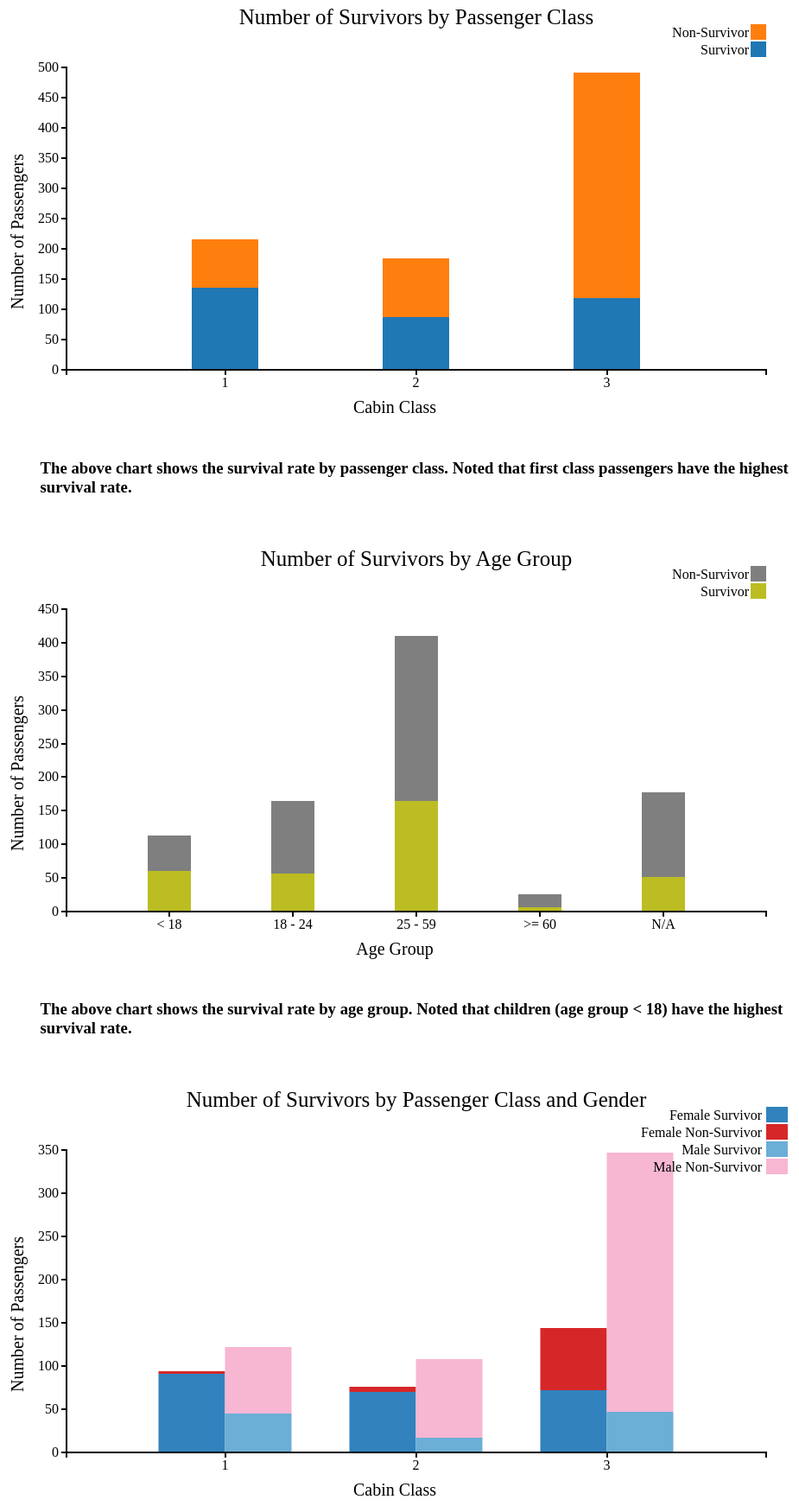
D3 v3 page, settled after 480 driven frames (8 s of simulated time); the page loaded 3 data file(s).



  var margin = {top: 20, right: 50, bottom: 50, left: 50},
      width = 960 - margin.left - margin.right,
      height = 500 - margin.top - margin.bottom;


  var x = d3.scale.ordinal()
      .rangeRoundBands([margin.left, width],0.5);

  var y = d3.scale.linear()
      .rangeRound([height,margin.top]);

  var xAxis = d3.svg.axis()
      .scale(x)
      .orient("bottom");

  var colorRange = d3.scale.ordinal()
    .range(["#1f77b4","#ff7f0e"]);

  var yAxis = d3.svg.axis()
      .scale(y)
      .orient("left");

  var svg = d3.select("#chart1").append("svg")
      .attr("width", width + margin.left + margin.right)
      .attr("height", height + margin.top + margin.bottom)
      .append("g")
      .attr("transform", "translate(" + margin.left + "," + margin.top + ")");


  d3.csv("titanic_passenger_class.csv", function(data) {
      var status = ["Survivor", "Non-Survivor"];

      var count_layers = d3.layout.stack()(status.map(function(temp) {
          return data.map(function(d) {
              return {x : d.Passenger_Class,
                  y : +d[temp] };
          });
      }));

      x.domain(count_layers[0].map(function(d) { return d.x; }));
      y.domain([0, d3.max(count_layers[count_layers.length - 1], function(d) {
          return d.y0 + d.y; })]).nice();

      var layer= svg.selectAll(".layer")
              .data(count_layers)
              .enter()
              .append("g")
              .attr("class", "layer")
              .style("fill", function(d, i) { return colorRange(i); });

      var rect = layer.selectAll("rect")
              .data(function(d) { return d;})
              .enter()
              .append("rect")
              .attr("x", function(d) { return x(d.x); })
              .attr("y", function(d) { return y(d.y + d.y0); })
              .attr("height", function(d) { return y(d.y0) - y(d.y + d.y0); })
              .attr("width", x.rangeBand())
              .on("mouseover", function() { tooltip.style("display", null);})
              .on("mousemove", function(d) {
                  var xPosition = d3.mouse(this)[0] - 15;
                  var yPosition = d3.mouse(this)[1] - 25;
                  tooltip.attr("transform", "translate(" + xPosition + "," +
                      yPosition + ")");
                  tooltip.select("text").text("Count: "+d.y);})
              .on("mouseout", function() { tooltip.style("display", "none");});


      svg.append("g")
              .attr("class", "axis axis--x")
              .call(xAxis)
              .attr("transform", "translate(0," + height + ")")
              .append("text")
              .attr("text-anchor","middle")
              .attr("transform","translate("+(width/2)+","+margin.bottom+")")
              .style("font-size",20)
              .text("Cabin Class");


      svg.append("g")
              .attr("class", "axis axis--y")
              .attr("transform","translate("+margin.left+","+0+")")
              .call(yAxis)
              .append("text")
              .attr("text-anchor","end")
              .attr("transform","translate("+(-margin.left)+","+(height/2-margin.bottom)+")rotate(-90)")
              .style("font-size",20)
              .text("Number of Passengers");

      var tooltip = svg.append("g")
              .attr("class", "tooltip")
              .style("display", "none");

      tooltip.append("rect")
              .attr("width", 65)
              .attr("height", 20)
              .attr("fill", "white")
              .style("opacity", 0.5);

      tooltip.append("text")
              .attr("x", 30)
              .attr("dy", "1.2em")
              .style("text-anchor", "middle")
              .attr("font-size", "12px")
              .attr("font-weight", "bold");

      var h2 = svg.append("text")
              .text("Number of Survivors by Passenger Class")
              .attr("text-anchor","middle")
              .attr("transform","translate("+(width+margin.left)/2+","+0+")")
              .attr("class","header")
              .attr("font-size",25);

      var legend = svg.selectAll(".legend")
              .data(colorRange.domain().slice().reverse())
              .enter()
              .append("g")
              .attr("class", "legend")
              .attr("transform", function(d, i) { return "translate(0," + i * 20 + ")"; });


      legend.append("rect")
              .attr("x", width - 18)
              .attr("width", 18)
              .attr("height", 18)
              .style("fill", colorRange)


      legend.append("text")
              .attr("x", width - 20)
              .attr("y", 9)
              .attr("dy", ".35em")
              .style("text-anchor", "end")
              .text(function(d, i) { switch (i) {
                  case 0: return "Non-Survivor";
                  case 1: return "Survivor"; }});
  });



  // Chart 2

  var margin = {top: 20, right: 50, bottom: 50, left: 50},
      width = 960 - margin.left - margin.right,
      height = 500 - margin.top - margin.bottom;


  var x = d3.scale.ordinal()
      .rangeRoundBands([margin.left, width],0.5);

  var y = d3.scale.linear()
      .rangeRound([height,margin.top]);

  var xAxis = d3.svg.axis()
      .scale(x)
      .orient("bottom");

  var colorRange2 = d3.scale.ordinal()
    .range(["#bcbd22","#7f7f7f"]);

  var yAxis = d3.svg.axis()
      .scale(y)
      .orient("left");

  var svg2 = d3.select("#chart2").append("svg")
      .attr("width", width + margin.left + margin.right)
      .attr("height", height + margin.top + margin.bottom)
      .append("g")
      .attr("transform", "translate(" + margin.left + "," + margin.top + ")");


  d3.csv("titanic_age_group.csv", function(data) {
      var status = ["Survivor", "Non-Survivor"];

      var rate_layers = d3.layout.stack()(status.map(function(temp) {
          return data.map(function(d) {
              return {x : d.Age_Group,
                  y : +d[temp] };
          });
      }));

      x.domain(rate_layers[0].map(function(d) { return d.x; }));
      y.domain([0, 450]);

      var layer= svg2.selectAll(".layer")
              .data(rate_layers)
              .enter()
              .append("g")
              .attr("class", "layer")
              .style("fill", function(d, i) { return colorRange2(i); });

      var rect = layer.selectAll("rect")
              .data(function(d) { return d;})
              .enter()
              .append("rect")
              .attr("x", function(d) { return x(d.x); })
              .attr("y", function(d) { return y(d.y + d.y0); })
              .attr("height", function(d) { return y(d.y0) - y(d.y + d.y0); })
              .attr("width", x.rangeBand())
              .on("mouseover", function() { tooltip.style("display", null);})
              .on("mousemove", function(d) {
                  var xPosition = d3.mouse(this)[0] - 15;
                  var yPosition = d3.mouse(this)[1] - 25;
                  tooltip.attr("transform", "translate(" + xPosition + "," +
                      yPosition + ")");
                  tooltip.select("text").text("Count: "+d.y);})
              .on("mouseout", function() { tooltip.style("display", "none");});


      svg2.append("g")
              .attr("class", "axis axis--x")
              .call(xAxis)
              .attr("transform", "translate(0," + height + ")")
              .append("text")
              .attr("text-anchor","middle")
              .attr("transform","translate("+(width/2)+","+margin.bottom+")")
              .style("font-size",20)
              .text("Age Group");


      svg2.append("g")
              .attr("class", "axis axis--y")
              .attr("transform","translate("+margin.left+","+0+")")
              .call(yAxis)
              .append("text")
              .attr("text-anchor","end")
              .attr("transform","translate("+(-margin.left)+","+(height/2-margin.bottom)+")rotate(-90)")
              .style("font-size",20)
              .text("Number of Passengers");

      var tooltip = svg2.append("g")
              .attr("class", "tooltip")
              .style("display", "none");

      tooltip.append("rect")
              .attr("width", 65)
              .attr("height", 20)
              .attr("fill", "white")
              .style("opacity", 0.5);

      tooltip.append("text")
              .attr("x", 30)
              .attr("dy", "1.2em")
              .style("text-anchor", "middle")
              .attr("font-size", "12px")
              .attr("font-weight", "bold");

      var h2 = svg2.append("text")
              .text("Number of Survivors by Age Group")
              .attr("text-anchor","middle")
              .attr("transform","translate("+(width+margin.left)/2+","+0+")")
              .attr("class","header")
              .attr("font-size",25);

      var legend = svg2.selectAll(".legend")
              .data(colorRange2.domain().slice().reverse())
              .enter()
              .append("g")
              .attr("class", "legend")
              .attr("transform", function(d, i) { return "translate(0," + i * 20 + ")"; });


      legend.append("rect")
              .attr("x", width - 18)
              .attr("width", 18)
              .attr("height", 18)
              .style("fill", colorRange2)


      legend.append("text")
              .attr("x", width - 20)
              .attr("y", 9)
              .attr("dy", ".35em")
              .style("text-anchor", "end")
              .text(function(d, i) { switch (i) {
                  case 0: return "Non-Survivor";
                  case 1: return "Survivor"; }});
  });



  // Chart 3

  var margin = {top: 50, right: 50, bottom: 50, left: 50},
            width = 960 - margin.left - margin.right,
            height = 500 - margin.top - margin.bottom;

  var x = d3.scale.ordinal()
          .rangeRoundBands([margin.left, width],0.65);

  var y = d3.scale.linear()
          .rangeRound([height,margin.top]);

  var ColorRange3 = d3.scale.ordinal()
          .range(["#3182bd","#d62728"]);

  var ColorRange4 = d3.scale.ordinal()
          .range(["#6baed6", "#f7b6d2"]);

  var legend_color = d3.scale.ordinal()
          .range(["#3182bd","#d62728","#6baed6", "#f7b6d2"]);

  var xAxis = d3.svg.axis()
          .scale(x)
          .orient("bottom");

  var yAxis = d3.svg.axis()
          .scale(y)
          .orient("left");


  var svg3 = d3.select("#chart3").append("svg")
      .attr("width", width + margin.left + margin.right)
      .attr("height", height + margin.top + margin.bottom)
      .append("g")
      .attr("transform", "translate("+margin.left+","+20+")");

  d3.csv("titanic_gender_pclass.csv", function(data) {
      var male_status = ["Male_Survivor", "Male_Non-Survivor"];
      var female_status = ["Female_Survivor", "Female_Non-Survivor"];
      var layers = d3.layout.stack()(female_status.map(function(c) {
          return data.map(function(d) {
              return {
                  x : d.Passenger_Class,
                  y : +d[c],
                  status : c
              };
          });
      }));
      var layers2 = d3.layout.stack()(male_status.map(function(c) {
          return data.map(function(d) {
              return {
                  x : d.Passenger_Class,
                  y : +d[c],
                  status : c
              };
          });
      }));

      x.domain(layers[0].map(function(d) { return d.x; }));
      y.domain([0, d3.max(layers2[layers2.length - 1], function(d) { return d.y0 + d.y; })]).nice();
      var layer = svg3.selectAll(".layer")
              .data(layers)
              .enter()
              .append("g")
              .attr("class", "layer")
              .style("fill", function(d, i) { return ColorRange3(i); });
      var layer2 = svg3.selectAll(".layer2")
              .data(layers2)
              .enter()
              .append("g")
              .attr("class", "layer2")
              .style("fill", function(d, i) { return ColorRange4(i); });
      var rect =  layer.selectAll(".female_rect")
              .data(function(d) { return d;})
              .enter()
              .append("rect")
              .attr("class","female_rect")
              .attr("x", function(d) { return (x(d.x)-x.rangeBand()/2);})
              .attr("y", function(d) { return y(d.y + d.y0);})
              .attr("height", function(d) { return y(d.y0) - y(d.y + d.y0);})
              .attr("width", x.rangeBand())
              .on("mouseover", function() { tooltip.style("display", null);})
              .on("mousemove", function(d) {
                  var xPosition = d3.mouse(this)[0] - 15;
                  var yPosition = d3.mouse(this)[1] - 25;
                  tooltip.attr("transform", "translate(" + xPosition + "," + yPosition + ")");
                  tooltip.select("text").text("Count: "+d.y);})
              .on("mouseout", function() { tooltip.style("display", "none");})

      var rect2 =  layer2.selectAll(".male_rect")
              .data(function(d) { return d;})
              .enter()
              .append("rect")
              .attr("class","male_rect")
              .attr("x", function(d) { return x(d.x)+x.rangeBand()/2;})
              .attr("y", function(d) { return y(d.y + d.y0);})
              .attr("height", function(d) { return y(d.y0) - y(d.y + d.y0);})
              .attr("width", x.rangeBand())
              .on("mouseover", function() { tooltip.style("display", null);})
              .on("mousemove", function(d) {
                  var xPosition = d3.mouse(this)[0] - 15;
                  var yPosition = d3.mouse(this)[1] - 25;
                  tooltip.attr("transform", "translate(" + xPosition + "," + yPosition + ")");
                  tooltip.select("text").text("Count: "+d.y);})
              .on("mouseout", function() { tooltip.style("display", "none");})

      svg3.append("g")
              .attr("class", "axis axis--x")
              .attr("transform", "translate(0," + height + ")")
              .call(xAxis)
              .append("text")
              .attr("text-anchor","middle")
              .attr("transform","translate("+width/2+","+margin.bottom+")")
              .style("font-size",20)
              .text("Cabin Class");

      svg3.append("g")
              .attr("class", "axis axis--y")
              .attr("transform","translate("+margin.left+","+0+")")
              .call(yAxis)
              .append("text")
              .attr("text-anchor","end")
              .attr("transform","translate("+(-margin.left)+","+(height/2-margin.bottom)+")rotate(-90)")
              .style("font-size",20)
              .text("Number of Passengers");

      var h2 = svg3.append("text")
              .text("Number of Survivors by Passenger Class and Gender")
              .attr("text-anchor","middle")
              .attr("transform","translate("+(width+margin.left)/2+","+0+")")
              .attr("class","header")
              .attr("font-size",25);

      var legend = svg3.selectAll(".legend")
              .data([0,1,2,3])
              .enter()
              .append("g")
              .attr("class", "legend")
              .attr("transform", function(d, i) { return "translate(0," + i * 20 + ")"; });

      legend.append("rect")
              .attr("x", width)
              .attr("width", 25)
              .attr("height", 18)
              .style("fill", function(d, i) { return legend_color(i);});

      legend.append("text")
              .attr("x", width - 5)
              .attr("y", 9)
              .attr("dy", ".35em")
              .style("text-anchor", "end")
              .text(function(d, i) { switch (i) {
                  case 0: return "Female Survivor";
                  case 1: return "Female Non-Survivor";
                  case 2: return "Male Survivor";
                  case 3: return "Male Non-Survivor";}});

      var tooltip = svg3.append("g")
              .attr("class", "tooltip")
              .style("display", "none");

      tooltip.append("rect")
              .attr("width", 65)
              .attr("height", 20)
              .attr("fill", "white")
              .style("opacity", 0.5);

      tooltip.append("text")
              .attr("x", 30)
              .attr("dy", "1.2em")
              .style("text-anchor", "middle")
              .attr("font-size", "12px")
              .attr("font-weight", "bold");
  });



  

### data: titanic_gender_pclass.csv
Passenger_Class, Female_Survivor, Female_Non-Survivor, Male_Survivor, Male_Non-Survivor, Female_Survival_Rate, Female_Non-Survival_Rate, Male_Survival_Rate, Male_Non-Survival_Rate
1, 91, 3, 45, 77, 97, 3, 37, 63
2, 70, 6, 17, 91, 92, 8, 16, 84
3, 72, 72, 47, 300, 50, 50, 14, 86

### data: titanic_age_group.csv
Age_Group, Survivor, Non-Survivor, Survival_Rate, Non-Survival Rate
< 18, 61, 52, 54, 46
18 - 24, 57, 108, 35, 65
25 - 59, 165, 245, 40, 60
>= 60, 7, 19, 27, 73
N/A, 52, 125, 29, 71

### data: titanic_passenger_class.csv
Passenger_Class, Survivor, Non-Survivor, Survival_Rate, Non-Survival_Rate
1, 136, 80, 63, 37
2, 87, 97, 47, 53
3, 119, 372, 24, 76